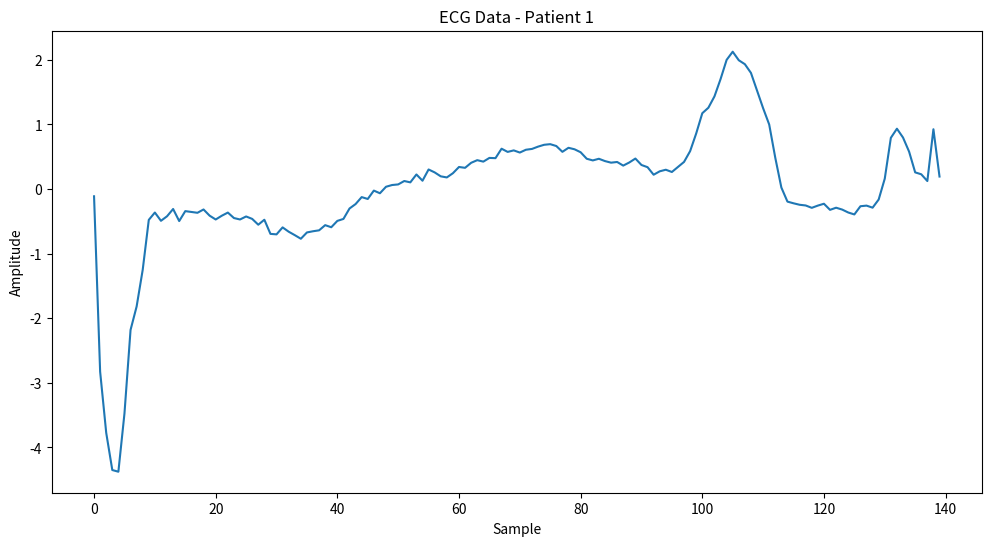

Write the Python code that produced this figure.
import matplotlib.pyplot as plt

# First ECG data
ecg_data_1 = [-0.11252183, -2.8272038, -3.7738969, -4.3497511, -4.376041, -3.4749863, -2.1814082, -1.8182865,
              -1.2505219, -0.47749208, -0.36380791, -0.49195659, -0.42185509, -0.30920086, -0.4959387, -0.34211867,
              -0.35533627, -0.36791303, -0.31650279, -0.41237405, -0.47167181, -0.41345783, -0.36461703, -0.44929829,
              -0.47141866, -0.42477658, -0.46251673, -0.55247236, -0.47537519, -0.6942, -0.7018681, -0.59381178,
              -0.66068415, -0.71383066, -0.76980688, -0.67228161, -0.65367605, -0.63940562, -0.55930228, -0.59167032,
              -0.49322332, -0.46305183, -0.30164382, -0.23273401, -0.12505488, -0.15394314, -0.024357404, -0.065608758,
              0.034999258, 0.061935219, 0.07119542, 0.12392505, 0.10312371, 0.22522849, 0.12868305, 0.30248315, 0.25727621,
              0.19635161, 0.17938297, 0.24472863, 0.34121687, 0.32820441, 0.40604169, 0.44660507, 0.42406823, 0.48151204,
              0.4778438, 0.62408259, 0.57458456, 0.59801319, 0.5645919, 0.607979, 0.62063457, 0.65625291, 0.68474806,
              0.69427284, 0.66558377, 0.57579577, 0.63813479, 0.61491695, 0.56908343, 0.46857572, 0.44281777, 0.46827436,
              0.43249295, 0.40795792, 0.41862256, 0.36253075, 0.41095901, 0.47166633, 0.37216676, 0.33787543, 0.22140511,
              0.27399747, 0.29866408, 0.26356357, 0.34256352, 0.41950529, 0.58660736, 0.86062387, 1.1733446, 1.2581791,
              1.4337887, 1.7005334, 1.9990431, 2.1253411, 1.9932907, 1.9322463, 1.7974367, 1.5222839, 1.2511679, 0.99873034,
              0.48372242, 0.023132292, -0.19491383, -0.22091729, -0.24373668, -0.25469462, -0.29113555, -0.25649034,
              -0.22787425, -0.32242276, -0.28928586, -0.31816951, -0.36365359, -0.39345584, -0.26641886, -0.25682316,
              -0.28869399, -0.16233755, 0.16034772, 0.79216787, 0.93354122, 0.79695779, 0.57862066, 0.2577399, 0.22807718,
              0.12343082, 0.92528624, 0.19313742]

# Plotting the ECG data
plt.figure(figsize=(12, 6))
plt.plot(ecg_data_1)
plt.title('ECG Data - Patient 1')
plt.xlabel('Sample')
plt.ylabel('Amplitude')
plt.show()
